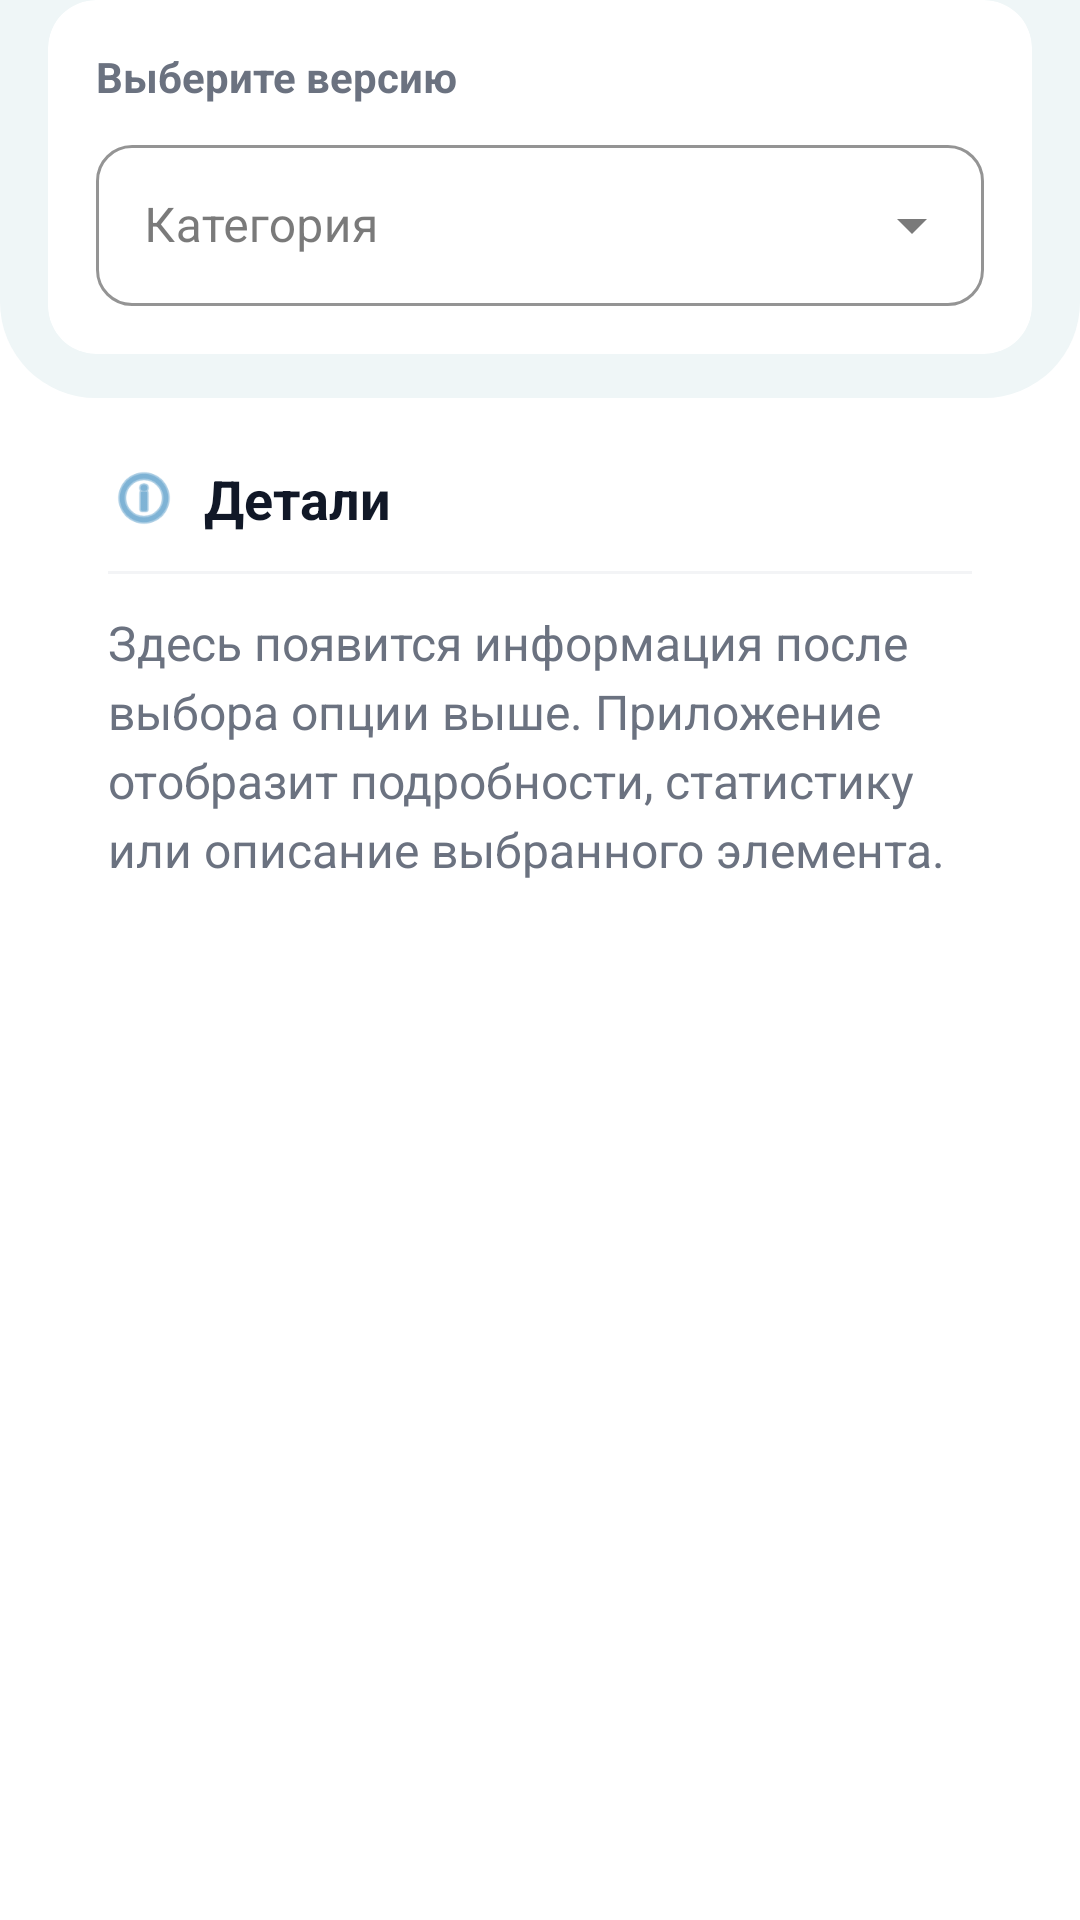

Write the Android layout XML for this screen, with the resource values it uses.
<!-- AndroidManifest.xml: application theme Theme.MyFinance -->
<!-- res/layout/version_info_fragment.xml -->
<?xml version="1.0" encoding="utf-8"?>
<androidx.core.widget.NestedScrollView xmlns:android="http://schemas.android.com/apk/res/android"
    xmlns:app="http://schemas.android.com/apk/res-auto"
    android:layout_width="match_parent"
    android:layout_height="match_parent"
    android:background="@android:color/white"
    android:fillViewport="true">

    <androidx.constraintlayout.widget.ConstraintLayout
        android:layout_width="match_parent"
        android:layout_height="wrap_content"
        android:paddingBottom="40dp">

        <View
            android:id="@+id/topBackgroundInfo"
            android:layout_width="match_parent"
            android:layout_height="0dp"
            android:layout_marginBottom="-15dp"
            android:background="@drawable/bg_top_rounded"
            app:layout_constraintBottom_toBottomOf="@+id/cardSelection"
            app:layout_constraintTop_toTopOf="parent" />


        <androidx.cardview.widget.CardView
            android:id="@+id/cardSelection"
            android:layout_width="match_parent"
            android:layout_height="wrap_content"
            android:layout_marginStart="16dp"
            android:layout_marginTop="30dp"
            android:layout_marginEnd="16dp"
            app:cardBackgroundColor="@android:color/white"
            app:cardCornerRadius="16dp"
            app:cardElevation="0dp"
            app:layout_constraintTop_toBottomOf="@+id/tvPageTitle"
            app:strokeColor="#E5E7EB"
            app:strokeWidth="1dp">

            <LinearLayout
                android:layout_width="match_parent"
                android:layout_height="wrap_content"
                android:orientation="vertical"
                android:padding="16dp">

                <TextView
                    android:layout_width="wrap_content"
                    android:layout_height="wrap_content"
                    android:layout_marginBottom="8dp"
                    android:text="Выберите версию"
                    android:textColor="@color/text_gray"
                    android:textSize="14sp"
                    android:textStyle="bold" />

                <com.google.android.material.textfield.TextInputLayout
                    android:id="@+id/mySpinnerLayout"
                    style="@style/Widget.MaterialComponents.TextInputLayout.OutlinedBox.ExposedDropdownMenu"
                    android:layout_width="match_parent"
                    android:layout_height="wrap_content"
                    android:hint="Категория"
                    app:boxBackgroundColor="@android:color/white"
                    app:boxCornerRadiusBottomEnd="12dp"
                    app:boxCornerRadiusBottomStart="12dp"
                    app:boxCornerRadiusTopEnd="12dp"
                    app:boxCornerRadiusTopStart="12dp"
                    app:boxStrokeColor="#E5E7EB"
                    app:boxStrokeWidth="1dp">

                    <AutoCompleteTextView
                        android:id="@+id/mySpinner"
                        android:layout_width="match_parent"
                        android:layout_height="wrap_content"
                        android:inputType="none"
                        android:padding="16dp"
                        android:textColor="@color/text_black"
                        android:textSize="16sp" />

                </com.google.android.material.textfield.TextInputLayout>
            </LinearLayout>
        </androidx.cardview.widget.CardView>

        <androidx.cardview.widget.CardView
            android:id="@+id/cardInfoDisplay"
            android:layout_width="match_parent"
            android:layout_height="wrap_content"
            android:layout_marginStart="16dp"
            android:layout_marginTop="16dp"
            android:layout_marginEnd="16dp"
            app:cardBackgroundColor="@android:color/white"
            app:cardCornerRadius="16dp"
            app:cardElevation="0dp"
            app:layout_constraintTop_toBottomOf="@+id/cardSelection"
            app:strokeColor="#E5E7EB"
            app:strokeWidth="1dp">

            <LinearLayout
                android:layout_width="match_parent"
                android:layout_height="wrap_content"
                android:orientation="vertical"
                android:padding="20dp">

                <LinearLayout
                    android:layout_width="match_parent"
                    android:layout_height="wrap_content"
                    android:layout_marginBottom="12dp"
                    android:gravity="center_vertical"
                    android:orientation="horizontal">

                    <ImageView
                        android:layout_width="24dp"
                        android:layout_height="24dp"
                        android:src="@android:drawable/ic_menu_info_details"
                        app:tint="@color/app_blue" />

                    <TextView
                        android:layout_width="wrap_content"
                        android:layout_height="wrap_content"
                        android:layout_marginStart="8dp"
                        android:text="Детали"
                        android:textColor="@color/text_black"
                        android:textSize="18sp"
                        android:textStyle="bold" />
                </LinearLayout>

                <View
                    android:layout_width="match_parent"
                    android:layout_height="1dp"
                    android:layout_marginBottom="12dp"
                    android:background="#F3F4F6" />

                <TextView
                    android:id="@+id/InfoText"
                    android:layout_width="match_parent"
                    android:layout_height="wrap_content"
                    android:lineSpacingExtra="4dp"
                    android:text="Здесь появится информация после выбора опции выше. Приложение отобразит подробности, статистику или описание выбранного элемента."
                    android:textColor="@color/text_gray"
                    android:textSize="16sp" />

            </LinearLayout>
        </androidx.cardview.widget.CardView>

    </androidx.constraintlayout.widget.ConstraintLayout>

</androidx.core.widget.NestedScrollView>
<!-- resources referenced by this layout -->
<resources>
  <color name="app_blue">#2980b9</color>
  <color name="text_black">#111827</color>
  <color name="text_gray">#6b7280</color>
  <!-- drawable bg_top_rounded (drawable) -->
  <?xml version="1.0" encoding="utf-8"?>
  <shape xmlns:android="http://schemas.android.com/apk/res/android"
      android:shape="rectangle">
      <solid android:color="@color/app_bg_top" />
      <corners
          android:bottomLeftRadius="32dp"
          android:bottomRightRadius="32dp"
          android:topLeftRadius="0dp"
          android:topRightRadius="0dp" />
  </shape>
  <style name="Theme.MyFinance" parent="Theme.MaterialComponents.DayNight.NoActionBar">
          
          <item name="colorPrimary">@color/primary_blue</item>
          <item name="colorPrimaryVariant">@color/primary_blue_variant</item>
          <item name="colorOnPrimary">@color/on_primary_color</item>
  
          
          <item name="colorSecondary">@color/accent_green</item>
          <item name="colorSecondaryVariant">@color/accent_green_variant</item>
          <item name="colorOnSecondary">@color/on_secondary_color</item>
  
          
          <item name="android:statusBarColor">?attr/colorPrimaryVariant</item>
          <item name="android:navigationBarColor">@color/appbar_background_light</item>
  
          
          <item name="android:windowBackground">@color/background_light</item>
          <item name="cardBackgroundColor">@color/card_background_light</item>
          <item name="colorSurface">@color/card_background_light</item>
  
          
          <item name="android:textColorPrimary">@color/text_dark_primary</item>
          <item name="android:textColorSecondary">@color/text_dark_secondary</item>
          <item name="colorOnSurface">@color/text_dark_primary</item>
          <item name="android:textColorLink">@color/primary_blue</item> 
  
          
          <item name="android:colorButtonNormal">@color/button_primary_background</item>
          <item name="buttonTint">@color/button_primary_text</item>
  
          
          <item name="android:divider">@color/divider_light</item>
          <item name="android:listDivider">@color/divider_light</item>
  
      </style>
  <color name="app_bg_top">#eff6f7</color>
  <color name="primary_blue">#1d4ed8</color>
  <color name="primary_blue_variant">#1976D2</color>
  <color name="on_primary_color">#FFFFFF</color>
  <color name="accent_green">#4CAF50</color>
  <color name="accent_green_variant">#388E3C</color>
  <color name="on_secondary_color">#FFFFFF</color>
  <color name="appbar_background_light">#FFFFFF</color>
  <color name="background_light">#F5F5F5</color>
  <color name="card_background_light">#FFFFFF</color>
  <color name="text_dark_primary">#212121</color>
  <color name="text_dark_secondary">#757575</color>
  <color name="button_primary_background">#2196F3</color>
  <color name="button_primary_text">#FFFFFF</color>
  <color name="divider_light">#BDBDBD</color>
</resources>
